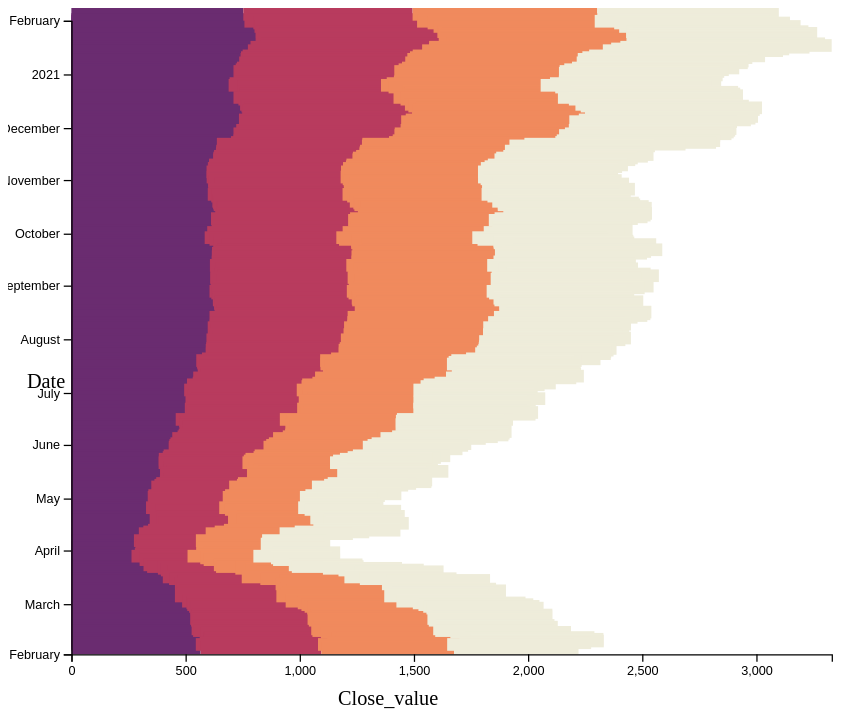
D3 v7 page, settled after 480 driven frames (8 s of simulated time); the page loaded 1 data file(s).


    //step 1 : Select svg element
    let svg = d3.select('svg') 
    let margins={left:0,right:20,top:20,bottom:10};
    
    //step 2 : read csv files and convert data types
    d3.csv('DATA/m&M auto_heatmap.csv',function (d) {
        //converting data types:
        return{ date: new Date(d.Date),
        open: parseFloat(d.OPEN),
        low: parseFloat(d.LOW),
        high: parseFloat(d.HIGH),
        close: parseFloat(d.close)

        };
        //console.log(d.date);
    }).then(function (data){
        //let us check the data
       console.log(data);

    //step 3 : use stack generator to stack data
    let stack = d3.stack().keys(["open",
    "low","high","close"])

    let stackedseries = stack(data)

//control the stacked data:
console.log(stackedseries);
    //step 4 : Get min max and make the scaling function 
    let xMin_Max = {min:0 , max: d3.max(stackedseries,
        function (d){return d3.max(d, function(d)
            {
                return d[1]; })})}
    //let us control xMim_Max:
    //console.log(xMin_Max)
    //scaling function 
    let yscale = d3.scaleTime()
                    .domain(d3.extent(data,function (d){return d.date}))
                    .range([500,0])// as the axis is from top=0

    let  xscale = d3.scaleLinear()
                    .domain([xMin_Max.min,xMin_Max.max])
                    .range([0, 600])
    let colors =["#6a2c70","#b83b5e","#f08a5d","#eeecda"]

    let groups = svg.selectAll('g').data(stackedseries)
                    .enter().append('g')
                    .style('fill',function(d,i){
                        return colors[i];
                    });

    let rects = groups.selectAll('rect').data(function (d){return d}).enter().append('rect')
        .attr("x",function (d){return xscale(d[0])})
        .attr("y",function (d,i){return yscale(data[i].date)})
        .attr("width",function (d){return xscale(d[1]-d[0])})
        .attr("height",function (d){return 10})
        rects.attr("transform","translate(50,0)")
    
    let y_axis=svg.append("g")
    .attr("transform","translate(50,"+margins.bottom+")")
    .call(d3.axisLeft(yscale))
    svg.append("text")
     .attr("transform","translate(" + 30 + "," + 300 + ")",)
  // .attr("x",0 - (height / 2))
  // .attr("dy", "1em")
  .style("text-anchor", "middle")
  .text("Date");
    
    let x_axis=svg.append("g")
    .attr("transform","translate(50,"+(500-margins.bottom+margins.top)+")")
    .call(d3.axisBottom(xscale));
    svg.append("text")             
      .attr("transform",
      "translate(" +300 +"," + 550 + ")")
      .style("text-anchor", "middle")
      .text("Close_value");
                }) 


### data: DATA/m&M auto_heatmap.csv
?Date, series, OPEN, HIGH, LOW, PREV. CLOSE, ltp, close, vwap, 52W H, 52W L, VOLUME, VALUE, No of trades
1-Feb-21, EQ, 753, 808.9, 741.5, 749.6, 795.9, 795.1, 783, 843.9, 245.4, 6592083, 5,161,706,513.85, 117679
29-Jan-21, EQ, 772.5, 800, 746, 765, 753, 749.6, 773.4, 843.9, 245.4, 8761073, 6,775,910,947.30, 141358
28-Jan-21, EQ, 758, 778.1, 756.1, 770, 764.9, 765, 765.2, 843.9, 245.4, 4622634, 3,537,492,428.35, 137863
27-Jan-21, EQ, 797, 817, 763.4, 794.5, 765.1, 770, 794.2, 843.9, 245.4, 6585102, 5,230,010,892.80, 143137
25-Jan-21, EQ, 802.1, 813, 784.2, 798.4, 796, 794.5, 795.3, 843.9, 245.4, 3353172, 2,666,679,504.65, 80262
22-Jan-21, EQ, 808, 826.7, 795, 808.2, 798, 798.4, 810.6, 843.9, 245.4, 5588252, 4,530,140,883.30, 104048
21-Jan-21, EQ, 823, 835, 800.3, 824.5, 812, 808.2, 824.1, 843.9, 245.4, 4455107, 3,671,266,765.60, 103684
20-Jan-21, EQ, 807, 832, 802, 808, 822, 824.5, 819.3, 843.9, 245.4, 4502291, 3,688,836,676.25, 98933
19-Jan-21, EQ, 810, 819.6, 801.5, 809, 808.6, 808, 809.9, 843.9, 245.4, 3991167, 3,232,380,794.05, 73501
18-Jan-21, EQ, 817.9, 820.8, 797.1, 819.6, 800, 809, 810.9, 843.9, 245.4, 3955069, 3,207,124,927.05, 76032
15-Jan-21, EQ, 828, 838, 815.4, 829.9, 820.3, 819.6, 824.3, 843.9, 245.4, 4996951, 4,119,120,367.35, 102732
14-Jan-21, EQ, 828.9, 843.9, 827.4, 828.4, 829.4, 829.9, 833.5, 843.9, 245.4, 8576718, 7,149,090,097.70, 123976
13-Jan-21, EQ, 784.6, 837.5, 782.2, 779.9, 824, 828.4, 820.1, 837.5, 245.4, 19610461, 16,083,512,888.40, 267325
12-Jan-21, EQ, 790, 796.8, 777.4, 789.1, 779.3, 779.9, 785.7, 796.8, 245.4, 5532160, 4,346,394,140.20, 94202
11-Jan-21, EQ, 773, 791.4, 763.2, 770.5, 788.3, 789.1, 780, 791.4, 245.4, 6643610, 5,182,069,815.05, 110656
8-Jan-21, EQ, 750, 772.8, 745, 744.4, 767, 770.5, 763.4, 772.8, 245.4, 5998381, 4,579,046,016.05, 124731
7-Jan-21, EQ, 743, 755, 740.1, 736.1, 744, 744.4, 748, 764.5, 245.4, 4063641, 3,039,798,279.85, 82407
6-Jan-21, EQ, 741, 746.5, 730.5, 740.1, 733, 736.1, 739.6, 764.5, 245.4, 3601608, 2,663,645,626.95, 86314
5-Jan-21, EQ, 748, 748, 730, 749.1, 739, 740.1, 736.8, 764.5, 245.4, 3551554, 2,616,817,598.80, 89301
4-Jan-21, EQ, 735, 751, 727.2, 732.5, 749, 749.1, 739.3, 764.5, 245.4, 4547027, 3,361,430,289.35, 75632
1-Jan-21, EQ, 725, 744.8, 723, 720.6, 731.8, 732.5, 737.6, 764.5, 245.4, 9543128, 7,038,851,416.55, 141701
31-Dec-20, EQ, 719.8, 725.5, 713.5, 720.7, 721, 720.6, 719.8, 764.5, 245.4, 3723205, 2,680,047,147.95, 85033
30-Dec-20, EQ, 710, 724.3, 704.4, 707, 719, 720.7, 713.8, 764.5, 245.4, 3219036, 2,297,803,036.95, 63378
29-Dec-20, EQ, 714.5, 717, 704, 711, 706.9, 707, 708, 764.5, 245.4, 2808820, 1,988,519,789.35, 74287
28-Dec-20, EQ, 715.4, 718.8, 707.3, 710.9, 710.7, 711, 712, 764.5, 245.4, 2484872, 1,769,327,134.30, 47547
24-Dec-20, EQ, 712.5, 722.5, 700.1, 711.5, 711, 710.9, 709.9, 764.5, 245.4, 3373695, 2,394,937,482.00, 68218
23-Dec-20, EQ, 693, 715, 688.2, 695, 712, 711.5, 708.4, 764.5, 245.4, 4383472, 3,105,183,699.20, 85168
22-Dec-20, EQ, 688.8, 699.4, 667.3, 686, 697.7, 695, 687.1, 764.5, 245.4, 7305751, 5,019,705,597.45, 170349
21-Dec-20, EQ, 729, 730, 660.2, 733.6, 680.4, 686, 698.8, 764.5, 245.4, 9130116, 6,380,026,707.65, 148947
18-Dec-20, EQ, 726.1, 738, 722.5, 730.6, 734, 733.6, 732.7, 764.5, 245.4, 6671658, 4,888,233,465.50, 73831
17-Dec-20, EQ, 735.1, 738.5, 725.4, 732, 727.9, 730.6, 730.6, 764.5, 245.4, 3630553, 2,652,532,448.05, 61575
16-Dec-20, EQ, 737.1, 746.2, 726.2, 718, 731.5, 732, 736.8, 764.5, 245.4, 11262389, 8,298,436,457.90, 169513
15-Dec-20, EQ, 710, 720, 701, 711.7, 717.4, 718, 713.2, 764.5, 245.4, 5495877, 3,919,625,663.65, 102963
14-Dec-20, EQ, 731.6, 737.4, 710, 727.5, 712.8, 711.7, 719, 764.5, 245.4, 4183639, 3,008,006,651.85, 87675
11-Dec-20, EQ, 738.9, 746.7, 722.1, 736.1, 728, 727.5, 734.5, 764.5, 245.4, 4197494, 3,083,017,562.85, 88609
10-Dec-20, EQ, 745, 755, 731, 755, 736.7, 736.1, 739.2, 764.5, 245.4, 3814006, 2,819,296,030.25, 56407
9-Dec-20, EQ, 756.8, 763, 750.2, 754, 754, 755, 756.8, 764.5, 245.4, 3213975, 2,432,389,791.90, 55382
8-Dec-20, EQ, 753.4, 764, 743.5, 752.3, 754.9, 754, 753.7, 764.5, 245.4, 4333519, 3,266,052,360.05, 103139
7-Dec-20, EQ, 750, 755.9, 744, 750.5, 752.3, 752.3, 749.3, 764.5, 245.4, 3525945, 2,641,876,665.80, 54044
4-Dec-20, EQ, 749.1, 764.5, 743.2, 745.9, 749, 750.5, 752.9, 764.5, 245.4, 5356456, 4,032,891,220.25, 73487
3-Dec-20, EQ, 750, 756.4, 743.7, 753.6, 745, 745.9, 749.7, 758, 245.4, 2957787, 2,217,583,234.60, 52639
2-Dec-20, EQ, 734, 758, 730.5, 734.5, 752.2, 753.6, 744.1, 758, 245.4, 6337698, 4,715,738,667.70, 95542
1-Dec-20, EQ, 736.4, 736.5, 708, 722, 732.6, 734.5, 724.3, 745.5, 245.4, 5710611, 4,135,939,764.90, 82903
27-Nov-20, EQ, 736.9, 743, 711, 728.5, 717.4, 722, 726.5, 745.5, 245.4, 11302666, 8,211,377,752.70, 119903
26-Nov-20, EQ, 722, 736.8, 720, 720, 729, 728.5, 728.4, 745.5, 245.4, 6798860, 4,951,985,641.65, 106583
25-Nov-20, EQ, 732, 733, 716, 729.4, 722, 720, 724.2, 745.5, 245.4, 5423034, 3,927,310,978.10, 98354
24-Nov-20, EQ, 710, 745.5, 706.2, 705.5, 727, 729.4, 730.4, 745.5, 245.4, 16121626, 11,774,780,317.35, 251960
23-Nov-20, EQ, 716.4, 720.8, 699, 715.6, 705, 705.5, 705.5, 728.4, 245.4, 4484068, 3,163,720,621.55, 72986
20-Nov-20, EQ, 710, 718.5, 697.4, 703.9, 714.1, 715.6, 707.1, 728.4, 245.4, 6730897, 4,759,730,458.75, 100102
19-Nov-20, EQ, 699, 728.4, 692.3, 705.8, 701, 703.9, 712.2, 728.4, 245.4, 15336768, 10,922,724,685.65, 210308
18-Nov-20, EQ, 637.2, 710, 637, 637.2, 703.2, 705.8, 688.8, 710, 245.4, 32986476, 22,722,170,243.20, 380722
17-Nov-20, EQ, 639, 646, 633.6, 631.4, 637, 637.2, 638.2, 666.6, 245.4, 6173551, 3,940,071,198.35, 162897
14-Nov-20, EQ, 634.5, 634.5, 629.9, 629.9, 631.6, 631.4, 631.8, 666.6, 245.4, 295788, 186,864,948.20, 7374
13-Nov-20, EQ, 634, 639, 628, 632.7, 628.2, 629.9, 633.4, 666.6, 245.4, 4107823, 2,601,787,857.35, 62194
12-Nov-20, EQ, 633, 654.4, 629.5, 633.2, 634, 632.7, 639.3, 666.6, 245.4, 6913788, 4,420,215,152.10, 91790
11-Nov-20, EQ, 625, 644.5, 622.1, 620, 633.7, 633.2, 633.9, 666.6, 245.4, 7561527, 4,793,399,085.05, 116110
… [head cut at 6 KiB]